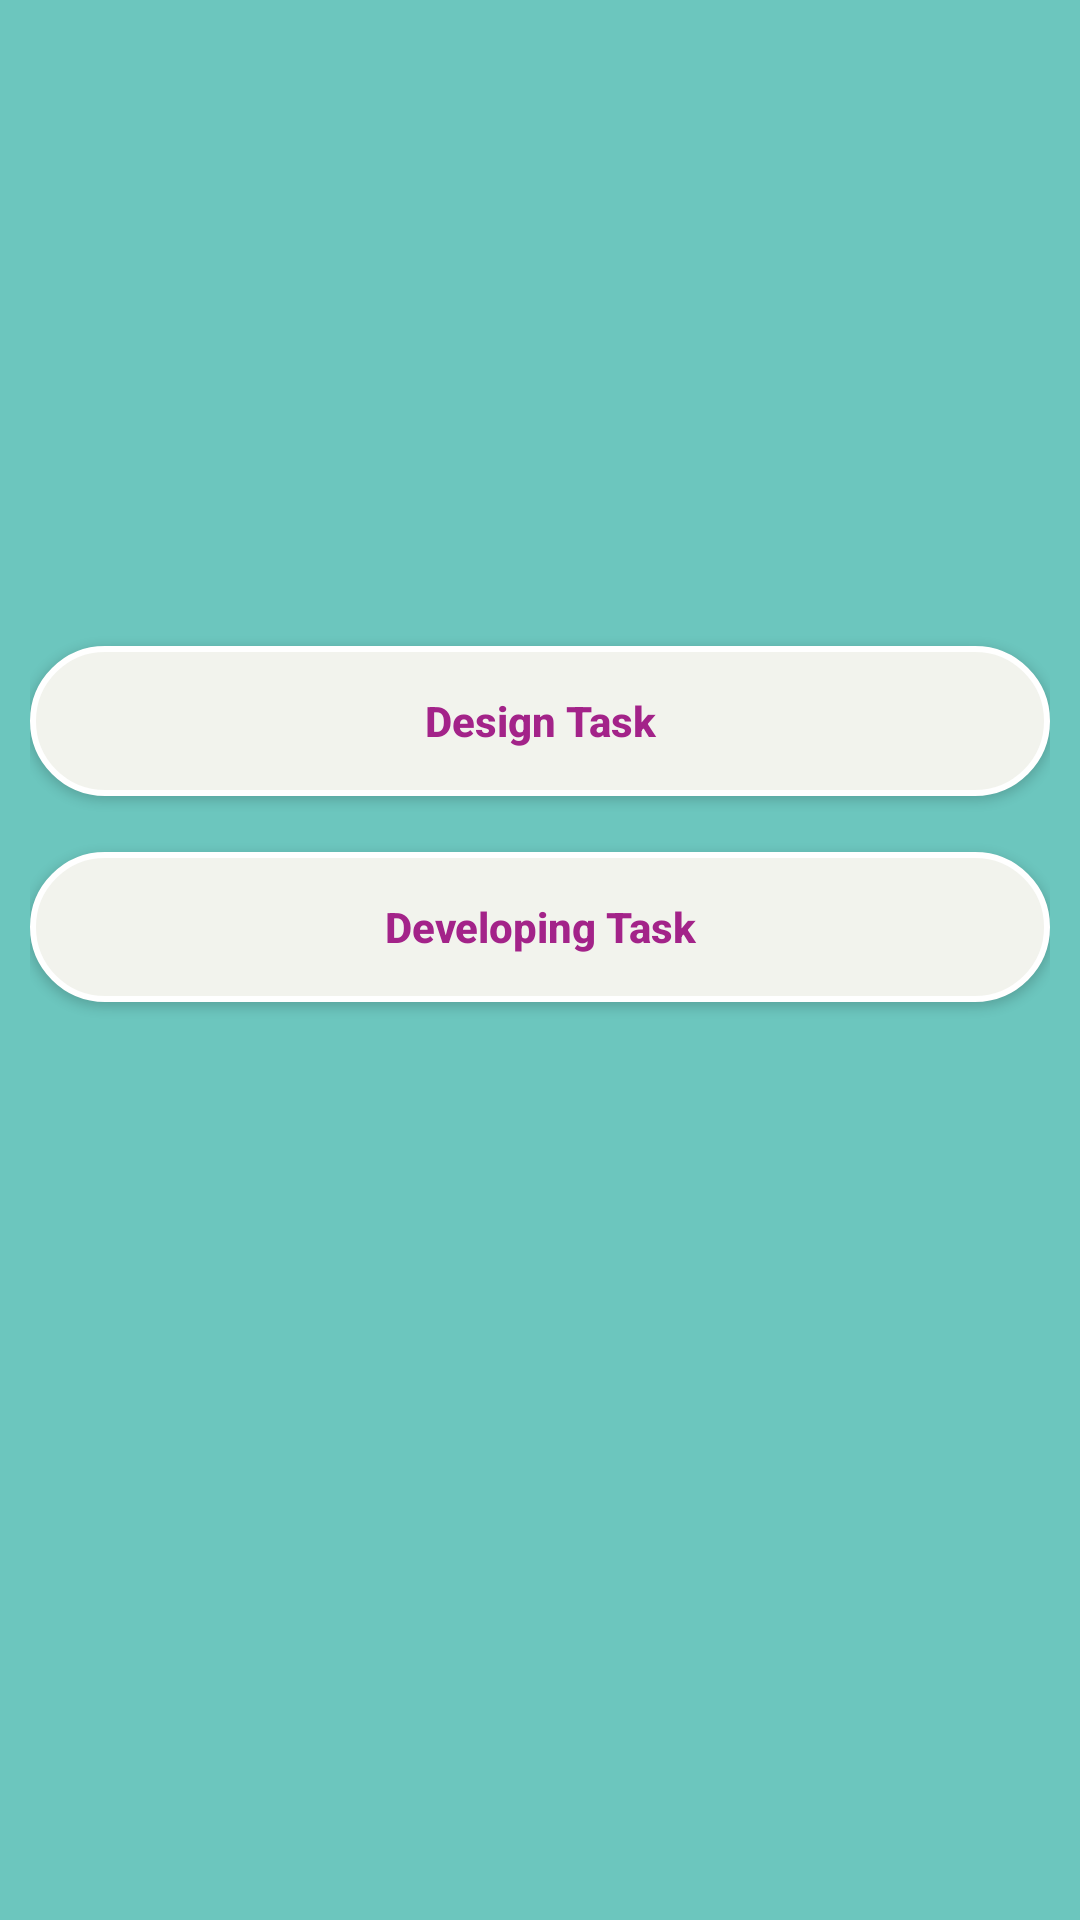

Android layout source for this screen:
<!-- AndroidManifest.xml: application theme AppTheme -->
<!-- res/layout/activity_main.xml -->
<?xml version="1.0" encoding="utf-8"?>
<androidx.constraintlayout.widget.ConstraintLayout xmlns:android="http://schemas.android.com/apk/res/android"
    xmlns:app="http://schemas.android.com/apk/res-auto"
    xmlns:tools="http://schemas.android.com/tools"
    android:layout_width="match_parent"
    android:layout_height="match_parent"
    android:background="#6CC6BE"
    android:orientation="vertical"
    android:padding="10dp"
    tools:context=".Activity.MainActivity">

    <Button
        android:id="@+id/designTaskBtn"
        android:layout_width="match_parent"
        android:layout_height="50dp"
        android:background="@drawable/ovel_shape_gray"
        android:text="@string/design_task"
        android:textAllCaps="false"
        android:textColor="@color/purple"
        android:textStyle="bold"
        app:layout_constraintBottom_toTopOf="@+id/developingTaskBtn"
        app:layout_constraintEnd_toEndOf="parent"
        app:layout_constraintHorizontal_bias="0.842"
        app:layout_constraintStart_toStartOf="parent"
        app:layout_constraintTop_toTopOf="parent"
        app:layout_constraintVertical_bias="0.917" />

    <Button
        android:id="@+id/developingTaskBtn"
        android:layout_width="match_parent"
        android:layout_height="50dp"
        android:layout_marginBottom="296dp"
        android:background="@drawable/ovel_shape_gray"
        android:text="@string/developing_task"
        android:textAllCaps="false"
        android:textColor="@color/purple"
        android:textStyle="bold"
        app:layout_constraintBottom_toBottomOf="parent"
        app:layout_constraintEnd_toEndOf="parent"
        app:layout_constraintHorizontal_bias="0.842"
        app:layout_constraintStart_toStartOf="parent" />


</androidx.constraintlayout.widget.ConstraintLayout>
<!-- resources referenced by this layout -->
<resources>
  <color name="purple">#a32389</color>
  <!-- drawable ovel_shape_gray (drawable) -->
  <?xml version="1.0" encoding="utf-8"?>
  <shape xmlns:android="http://schemas.android.com/apk/res/android"
      android:shape="rectangle">
      <solid android:color="@color/gray" />
      <stroke
          android:width="2dp"
          android:color="@android:color/white" />
      <corners android:radius="30dp" />
  </shape>
  <string name="design_task">Design Task</string>
  <string name="developing_task">Developing Task</string>
  <style name="AppTheme" parent="Theme.AppCompat.Light.NoActionBar">
          
          <item name="colorPrimary">@color/colorPrimary</item>
          <item name="colorPrimaryDark">@color/colorPrimaryDark</item>
          <item name="colorAccent">@color/colorAccent</item>
      </style>
  <color name="gray">#f2f3ed</color>
  <color name="colorPrimary">#6200EE</color>
  <color name="colorPrimaryDark">#3700B3</color>
  <color name="colorAccent">#03DAC5</color>
</resources>
